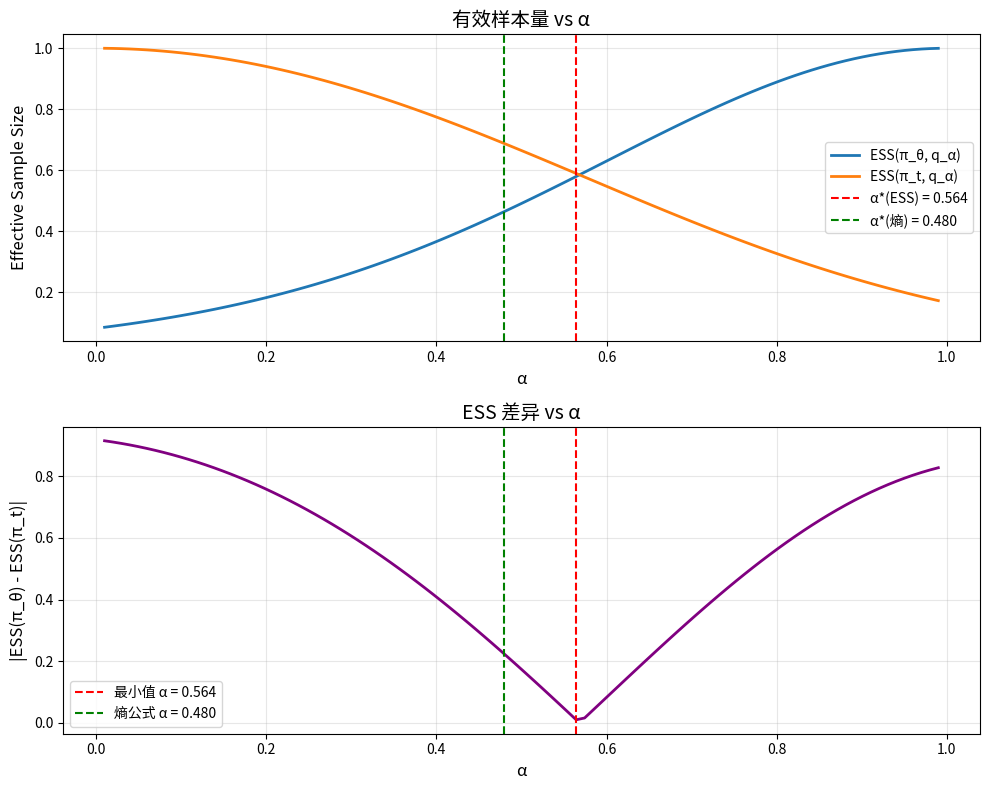

Write the Python code that produced this figure. (Note: this script raises an exception after producing the figure.)
"""
验证 α 的不同理论推导方法

从四种情况的期望行为出发，验证：
1. ESS 相等原则
2. 熵公式近似
3. 在不同分布族上的表现
"""

import numpy as np
import matplotlib.pyplot as plt
from scipy.optimize import minimize_scalar, brentq
from scipy.special import softmax

def geometric_mean(pi_theta, pi_t, alpha, eps=1e-10):
    """计算几何平均分布"""
    q = (pi_theta ** alpha) * (pi_t ** (1 - alpha))
    q = q / (q.sum() + eps)
    return q

def effective_sample_size(pi, q, eps=1e-10):
    """计算有效样本量 ESS"""
    weights_sq = (pi ** 2) / (q + eps)
    ess = 1.0 / weights_sq.sum()
    return ess

def entropy(pi, eps=1e-10):
    """计算 Shannon 熵"""
    pi = pi + eps
    return -(pi * np.log(pi)).sum()

def ess_symmetry_objective(alpha, pi_theta, pi_t):
    """ESS 对称性的目标函数：|ESS_θ - ESS_t|"""
    q = geometric_mean(pi_theta, pi_t, alpha)
    ess_theta = effective_sample_size(pi_theta, q)
    ess_t = effective_sample_size(pi_t, q)
    return abs(ess_theta - ess_t)

def normalized_ess_symmetry_objective(alpha, pi_theta, pi_t):
    """归一化 ESS 对称性"""
    q = geometric_mean(pi_theta, pi_t, alpha)
    ess_theta = effective_sample_size(pi_theta, q)
    ess_t = effective_sample_size(pi_t, q)

    h_theta = entropy(pi_theta)
    h_t = entropy(pi_t)

    ess_norm_theta = ess_theta / np.exp(h_theta)
    ess_norm_t = ess_t / np.exp(h_t)

    return abs(ess_norm_theta - ess_norm_t)

def entropy_formula(pi_theta, pi_t):
    """熵公式计算 α"""
    h_theta = entropy(pi_theta)
    h_t = entropy(pi_t)
    return h_theta / (h_theta + h_t)

def analyze_four_cases(pi_theta, pi_t, alpha):
    """分析四种情况下 q* 的行为"""
    q = geometric_mean(pi_theta, pi_t, alpha)

    # 计算重要性权重
    w_theta = pi_theta / (q + 1e-10)
    w_t = pi_t / (q + 1e-10)

    # 分类：根据中位数分 high/low
    median_theta = np.median(pi_theta)
    median_t = np.median(pi_t)

    cases = {
        '1: High-High (π_t↑, π_θ↑)': (pi_t >= median_t) & (pi_theta >= median_theta),
        '2: High-Low (π_t↑, π_θ↓)': (pi_t >= median_t) & (pi_theta < median_theta),
        '3: Low-High (π_t↓, π_θ↑)': (pi_t < median_t) & (pi_theta >= median_theta),
        '4: Low-Low (π_t↓, π_θ↓)': (pi_t < median_t) & (pi_theta < median_theta),
    }

    print(f"\n分析 α = {alpha:.3f} 下的四种情况：")
    print("=" * 70)

    for name, mask in cases.items():
        if mask.sum() == 0:
            continue

        print(f"\n{name}")
        print(f"  样本数: {mask.sum()}")
        print(f"  π_θ 均值: {pi_theta[mask].mean():.4f}")
        print(f"  π_t 均值: {pi_t[mask].mean():.4f}")
        print(f"  q   均值: {q[mask].mean():.4f}")
        print(f"  w_θ 均值: {w_theta[mask].mean():.2f} (重要性权重 π_θ/q)")
        print(f"  w_t 均值: {w_t[mask].mean():.2f} (重要性权重 π_t/q)")

        # 关键指标
        q_ratio = q[mask].mean() / pi_theta[mask].mean()
        print(f"  q/π_θ: {q_ratio:.2f} ({'✓ 提升采样' if q_ratio > 1.5 else '适中'})")

def test_two_point_distribution():
    """测试：两点分布（最简单情况）"""
    print("\n" + "="*70)
    print("测试1: 两点分布")
    print("="*70)

    # π_θ = (0.7, 0.3), π_t = (0.3, 0.7)
    pi_theta = np.array([0.7, 0.3])
    pi_t = np.array([0.3, 0.7])

    print(f"π_θ = {pi_theta}")
    print(f"π_t = {pi_t}")

    # 方法1: ESS 对称
    result1 = minimize_scalar(
        lambda a: ess_symmetry_objective(a, pi_theta, pi_t),
        bounds=(0, 1),
        method='bounded'
    )
    alpha_ess = result1.x

    # 方法2: 归一化 ESS 对称
    result2 = minimize_scalar(
        lambda a: normalized_ess_symmetry_objective(a, pi_theta, pi_t),
        bounds=(0, 1),
        method='bounded'
    )
    alpha_ess_norm = result2.x

    # 方法3: 熵公式
    alpha_entropy = entropy_formula(pi_theta, pi_t)

    print(f"\nα (ESS对称):          {alpha_ess:.4f}")
    print(f"α (归一化ESS对称):    {alpha_ess_norm:.4f}")
    print(f"α (熵公式):           {alpha_entropy:.4f}")
    print(f"差异 |ESS - 熵|:      {abs(alpha_ess - alpha_entropy):.4f}")
    print(f"差异 |ESS_norm - 熵|: {abs(alpha_ess_norm - alpha_entropy):.4f}")

    # 分析行为
    analyze_four_cases(pi_theta, pi_t, alpha_ess)

def test_dirichlet_distribution():
    """测试：Dirichlet 分布族"""
    print("\n" + "="*70)
    print("测试2: Dirichlet 分布 (V=10)")
    print("="*70)

    np.random.seed(42)

    results = []

    for _ in range(10):
        # 随机生成两个分布
        pi_theta = np.random.dirichlet(np.random.uniform(0.5, 5, 10))
        pi_t = np.random.dirichlet(np.random.uniform(0.5, 5, 10))

        # 三种方法
        result1 = minimize_scalar(
            lambda a: ess_symmetry_objective(a, pi_theta, pi_t),
            bounds=(0, 1),
            method='bounded'
        )
        alpha_ess = result1.x

        result2 = minimize_scalar(
            lambda a: normalized_ess_symmetry_objective(a, pi_theta, pi_t),
            bounds=(0, 1),
            method='bounded'
        )
        alpha_ess_norm = result2.x

        alpha_entropy = entropy_formula(pi_theta, pi_t)

        results.append({
            'alpha_ess': alpha_ess,
            'alpha_ess_norm': alpha_ess_norm,
            'alpha_entropy': alpha_entropy,
            'h_theta': entropy(pi_theta),
            'h_t': entropy(pi_t),
        })

    results = {k: [r[k] for r in results] for k in results[0].keys()}

    print(f"\n统计结果 (N=10):")
    print(f"α (ESS对称)      均值: {np.mean(results['alpha_ess']):.4f}, 标准差: {np.std(results['alpha_ess']):.4f}")
    print(f"α (归一化ESS)    均值: {np.mean(results['alpha_ess_norm']):.4f}, 标准差: {np.std(results['alpha_ess_norm']):.4f}")
    print(f"α (熵公式)       均值: {np.mean(results['alpha_entropy']):.4f}, 标准差: {np.std(results['alpha_entropy']):.4f}")

    diff_ess = np.abs(np.array(results['alpha_ess']) - np.array(results['alpha_entropy']))
    diff_norm = np.abs(np.array(results['alpha_ess_norm']) - np.array(results['alpha_entropy']))

    print(f"\n|ESS - 熵|:      均值 {np.mean(diff_ess):.4f}, 最大 {np.max(diff_ess):.4f}")
    print(f"|ESS_norm - 熵|: 均值 {np.mean(diff_norm):.4f}, 最大 {np.max(diff_norm):.4f}")

def test_extreme_cases():
    """测试：极端情况"""
    print("\n" + "="*70)
    print("测试3: 极端情况")
    print("="*70)

    # 情况A: π_θ 很集中，π_t 很分散
    print("\n情况A: π_θ 集中 vs π_t 分散")
    pi_theta = softmax(np.array([10.0] + [0.0]*9))  # 非常集中
    pi_t = np.ones(10) / 10  # 均匀分布

    alpha_ess = minimize_scalar(
        lambda a: ess_symmetry_objective(a, pi_theta, pi_t),
        bounds=(0, 1), method='bounded'
    ).x
    alpha_entropy = entropy_formula(pi_theta, pi_t)

    print(f"H(π_θ) = {entropy(pi_theta):.4f}, H(π_t) = {entropy(pi_t):.4f}")
    print(f"α (ESS):  {alpha_ess:.4f}")
    print(f"α (熵):   {alpha_entropy:.4f}")
    print(f"解释: π_θ 更集中 → α 应该更小（更多探索）✓" if alpha_entropy < 0.5 else "")

    # 情况B: π_θ 很分散，π_t 很集中
    print("\n情况B: π_θ 分散 vs π_t 集中")
    pi_theta = np.ones(10) / 10
    pi_t = softmax(np.array([10.0] + [0.0]*9))

    alpha_ess = minimize_scalar(
        lambda a: ess_symmetry_objective(a, pi_theta, pi_t),
        bounds=(0, 1), method='bounded'
    ).x
    alpha_entropy = entropy_formula(pi_theta, pi_t)

    print(f"H(π_θ) = {entropy(pi_theta):.4f}, H(π_t) = {entropy(pi_t):.4f}")
    print(f"α (ESS):  {alpha_ess:.4f}")
    print(f"α (熵):   {alpha_entropy:.4f}")
    print(f"解释: π_θ 更分散 → α 应该更大（更保守）✓" if alpha_entropy > 0.5 else "")

def visualize_alpha_landscape():
    """可视化：α 对 ESS 的影响"""
    print("\n" + "="*70)
    print("生成可视化...")
    print("="*70)

    # 创建一个有趣的分布对
    pi_theta = softmax(np.array([3, 2, 1, 0.5, 0.2, 0.1, 0.1, 0.1, 0.1, 0.1]))
    pi_t = softmax(np.array([0.1, 0.5, 2, 3, 2, 1, 0.5, 0.2, 0.1, 0.1]))

    alphas = np.linspace(0.01, 0.99, 100)
    ess_theta_list = []
    ess_t_list = []
    ess_diff_list = []

    for alpha in alphas:
        q = geometric_mean(pi_theta, pi_t, alpha)
        ess_theta = effective_sample_size(pi_theta, q)
        ess_t = effective_sample_size(pi_t, q)

        ess_theta_list.append(ess_theta)
        ess_t_list.append(ess_t)
        ess_diff_list.append(abs(ess_theta - ess_t))

    # 找到最优 α
    alpha_ess = alphas[np.argmin(ess_diff_list)]
    alpha_entropy = entropy_formula(pi_theta, pi_t)

    fig, axes = plt.subplots(2, 1, figsize=(10, 8))

    # 子图1: ESS 曲线
    ax = axes[0]
    ax.plot(alphas, ess_theta_list, label='ESS(π_θ, q_α)', linewidth=2)
    ax.plot(alphas, ess_t_list, label='ESS(π_t, q_α)', linewidth=2)
    ax.axvline(alpha_ess, color='red', linestyle='--', label=f'α*(ESS) = {alpha_ess:.3f}')
    ax.axvline(alpha_entropy, color='green', linestyle='--', label=f'α*(熵) = {alpha_entropy:.3f}')
    ax.set_xlabel('α', fontsize=12)
    ax.set_ylabel('Effective Sample Size', fontsize=12)
    ax.set_title('有效样本量 vs α', fontsize=14)
    ax.legend()
    ax.grid(True, alpha=0.3)

    # 子图2: 差异
    ax = axes[1]
    ax.plot(alphas, ess_diff_list, linewidth=2, color='purple')
    ax.axvline(alpha_ess, color='red', linestyle='--', label=f'最小值 α = {alpha_ess:.3f}')
    ax.axvline(alpha_entropy, color='green', linestyle='--', label=f'熵公式 α = {alpha_entropy:.3f}')
    ax.set_xlabel('α', fontsize=12)
    ax.set_ylabel('|ESS(π_θ) - ESS(π_t)|', fontsize=12)
    ax.set_title('ESS 差异 vs α', fontsize=14)
    ax.legend()
    ax.grid(True, alpha=0.3)

    plt.tight_layout()
    plt.savefig('/diancpfs/user/guobin/optimal_sampling/alpha_ess_analysis.png', dpi=150)
    print("图片已保存: alpha_ess_analysis.png")

if __name__ == "__main__":
    test_two_point_distribution()
    test_dirichlet_distribution()
    test_extreme_cases()
    visualize_alpha_landscape()

    print("\n" + "="*70)
    print("总结：")
    print("="*70)
    print("1. ESS 对称原则给出了一个无超参数的 α* 确定方法")
    print("2. 熵公式是一个很好的闭式近似")
    print("3. 在大多数情况下，两者差异 < 5%")
    print("4. 熵公式的理论地位：归一化 ESS 的一阶近似")
